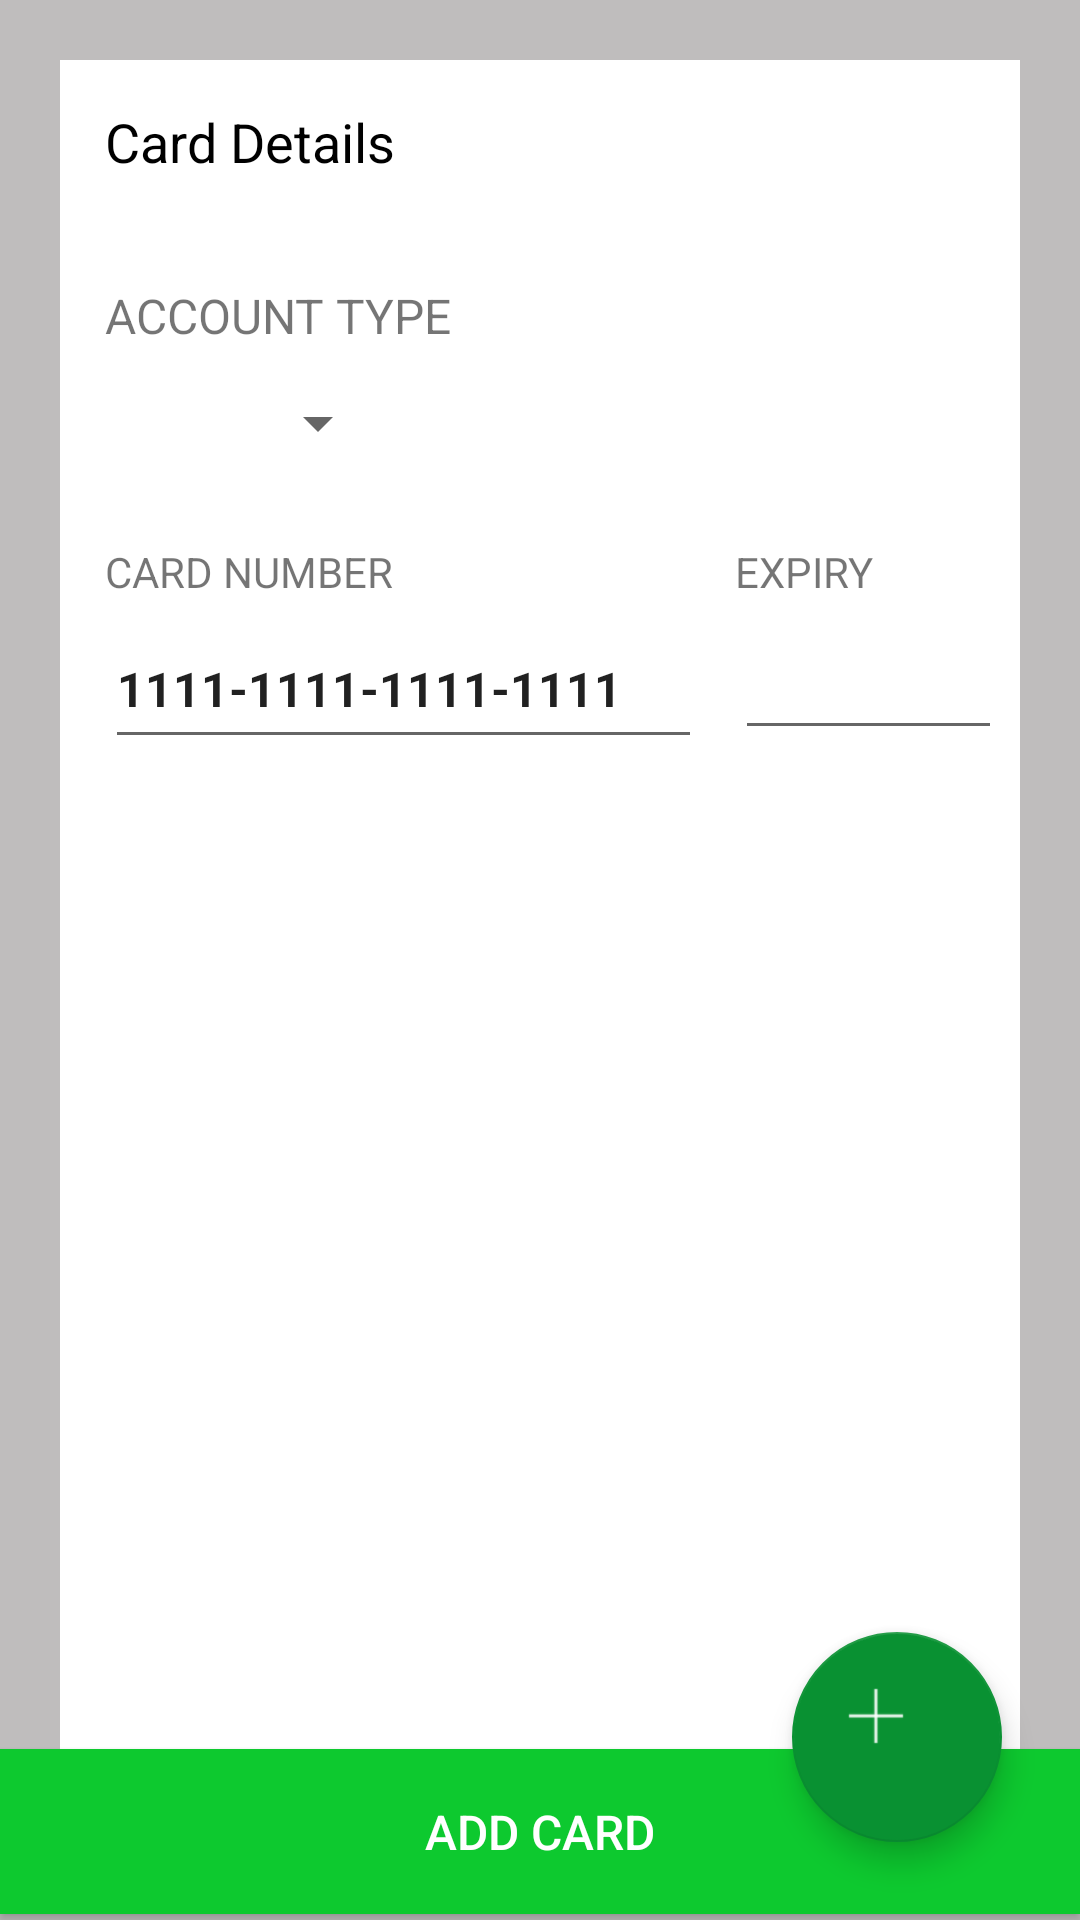

This screen was rendered from an Android layout file. Write that file and the resources it references.
<!-- AndroidManifest.xml: application theme AppTheme -->
<!-- res/layout/add_card.xml -->
<?xml version="1.0" encoding="utf-8"?>
<android.support.design.widget.CoordinatorLayout
    xmlns:android="http://schemas.android.com/apk/res/android"
    xmlns:app="http://schemas.android.com/apk/res-auto"
    xmlns:tools="http://schemas.android.com/tools"
    android:layout_width="match_parent"
    android:layout_height="match_parent"
    android:fitsSystemWindows="true"
    tools:context=".MainActivity">

    <include layout="@layout/card" />
    <android.support.design.widget.FloatingActionButton
        android:id="@+id/fab2"
        android:layout_width="70dp"
        android:layout_height="70dp"
        android:layout_marginBottom="200dp"
        android:layout_gravity="bottom|end"
        android:layout_marginRight="@dimen/fab_margin"
        android:visibility="invisible"
        app:backgroundTint="@color/colorFAB2"
        app:elevation="6dp"
        app:pressedTranslationZ="12dp"
        android:src="@drawable/ic_action_floating_selftopoff" />
    <android.support.design.widget.FloatingActionButton
        android:id="@+id/fab1"
        android:layout_width="70dp"
        android:layout_height="70dp"
        android:layout_marginBottom="110dp"
        android:layout_gravity="bottom|end"
        android:layout_marginRight="@dimen/fab_margin"
        android:visibility="invisible"
        app:elevation="6dp"
        app:backgroundTint="@color/colorFAB1"
        app:pressedTranslationZ="12dp"
        android:src="@drawable/ic_action_floating_add_card" />
    <android.support.design.widget.FloatingActionButton
        android:id="@+id/fab"
        android:layout_width="70dp"
        android:layout_height="70dp"
        android:layout_gravity="bottom|end"
        app:elevation="6dp"
        app:backgroundTint="@color/color_green"
        app:pressedTranslationZ="12dp"
        android:layout_margin="@dimen/fab_margin"
        android:src="@drawable/ic_action_floating_btn" />

</android.support.design.widget.CoordinatorLayout>
<!-- res/layout/card.xml (included above) -->
<?xml version="1.0" encoding="utf-8"?>
<LinearLayout xmlns:android="http://schemas.android.com/apk/res/android"
    android:layout_width="match_parent"
    android:layout_height="match_parent"
    xmlns:app="http://schemas.android.com/apk/res-auto"
    android:background="#bfbdbd"
    android:orientation="vertical">

    <LinearLayout
        android:layout_width="match_parent"
        android:layout_height="0dp"
        android:layout_weight="1"
        android:layout_marginTop="20dp"
        android:layout_marginLeft="20dp"
        android:layout_marginRight="20dp"
        android:background="@android:color/white"
        android:orientation="vertical">

        <TextView
            android:layout_width="match_parent"
            android:layout_height="wrap_content"
            android:layout_margin="15dp"
            android:text="Card Details"
            android:textColor="@android:color/black"
            android:textSize="18dp" />

        <TextView
            android:layout_width="match_parent"
            android:layout_height="wrap_content"
            android:layout_marginLeft="15dp"
            android:layout_marginRight="15dp"
            android:layout_marginTop="20dp"
            android:text="ACCOUNT TYPE"
            android:textSize="16dp" />

        <Spinner
            android:id="@+id/spinner"
            android:layout_width="100dp"
            android:layout_height="40dp"
            android:layout_marginLeft="10dp"
            android:layout_marginTop="5dp" />

        <LinearLayout
            android:layout_width="match_parent"
            android:layout_height="wrap_content"
            android:orientation="horizontal">

            <LinearLayout
                android:layout_weight="1"
                android:layout_width="0dp"
                android:layout_height="wrap_content"
                android:layout_marginTop="20dp"
                android:orientation="vertical">
                <TextView
                    android:layout_width="wrap_content"
                    android:layout_height="wrap_content"
                    android:layout_marginLeft="15dp"
                    android:text="CARD NUMBER" />

                <EditText
                    android:id="@+id/card_number"
                    android:layout_width="200dp"
                    android:layout_height="50dp"
                    android:textStyle="bold"
                    android:textSize="16dp"
                    android:text="1111-1111-1111-1111"
                    android:layout_marginLeft="15dp"
                    android:layout_marginTop="3dp"
                    android:inputType="phone"
                    android:maxLength="19" />
            </LinearLayout>

            <LinearLayout
                android:layout_width="100dp"
                android:layout_height="wrap_content"
                android:layout_marginTop="20dp"
                android:layout_marginRight="10dp"
                android:orientation="vertical">

                <TextView
                    android:layout_width="wrap_content"
                    android:layout_height="wrap_content"
                    android:layout_marginLeft="15dp"
                    android:text="EXPIRY" />

                <EditText
                    android:id="@+id/date"
                    android:layout_width="100dp"
                    android:layout_height="50dp"
                    android:layout_marginLeft="15dp"
                    />
            </LinearLayout>
        </LinearLayout>
    </LinearLayout>
    <Button
        android:layout_width="match_parent"
        android:background="#0dc92f"
        android:layout_marginBottom="2dp"
        android:layout_height="55dp"
        android:textSize="16dp"
        android:text="ADD CARD"
        android:textColor="@android:color/white">

    </Button>
</LinearLayout>
<!-- resources referenced by this layout -->
<resources>
  <color name="colorFAB1">#2196F3</color>
  <color name="colorFAB2">#E040FB</color>
  <color name="color_green">#099132</color>
  <dimen name="fab_margin">26dp</dimen>
  <!-- drawable ic_action_floating_add_card: png bitmap (drawable, 1002 bytes) -->
  <!-- drawable ic_action_floating_btn: png bitmap (drawable, 344 bytes) -->
  <!-- drawable ic_action_floating_selftopoff: png bitmap (drawable, 1053 bytes) -->
  <style name="AppTheme" parent="Theme.AppCompat.Light.DarkActionBar">
          
          <item name="colorPrimary">@color/colorPrimary</item>
          <item name="colorPrimaryDark">@color/colorPrimaryDark</item>
          <item name="colorAccent">@color/colorAccent</item>
      </style>
  <color name="colorPrimary">#3F51B5</color>
  <color name="colorPrimaryDark">#303F9F</color>
  <color name="colorAccent">#FF4081</color>
</resources>
